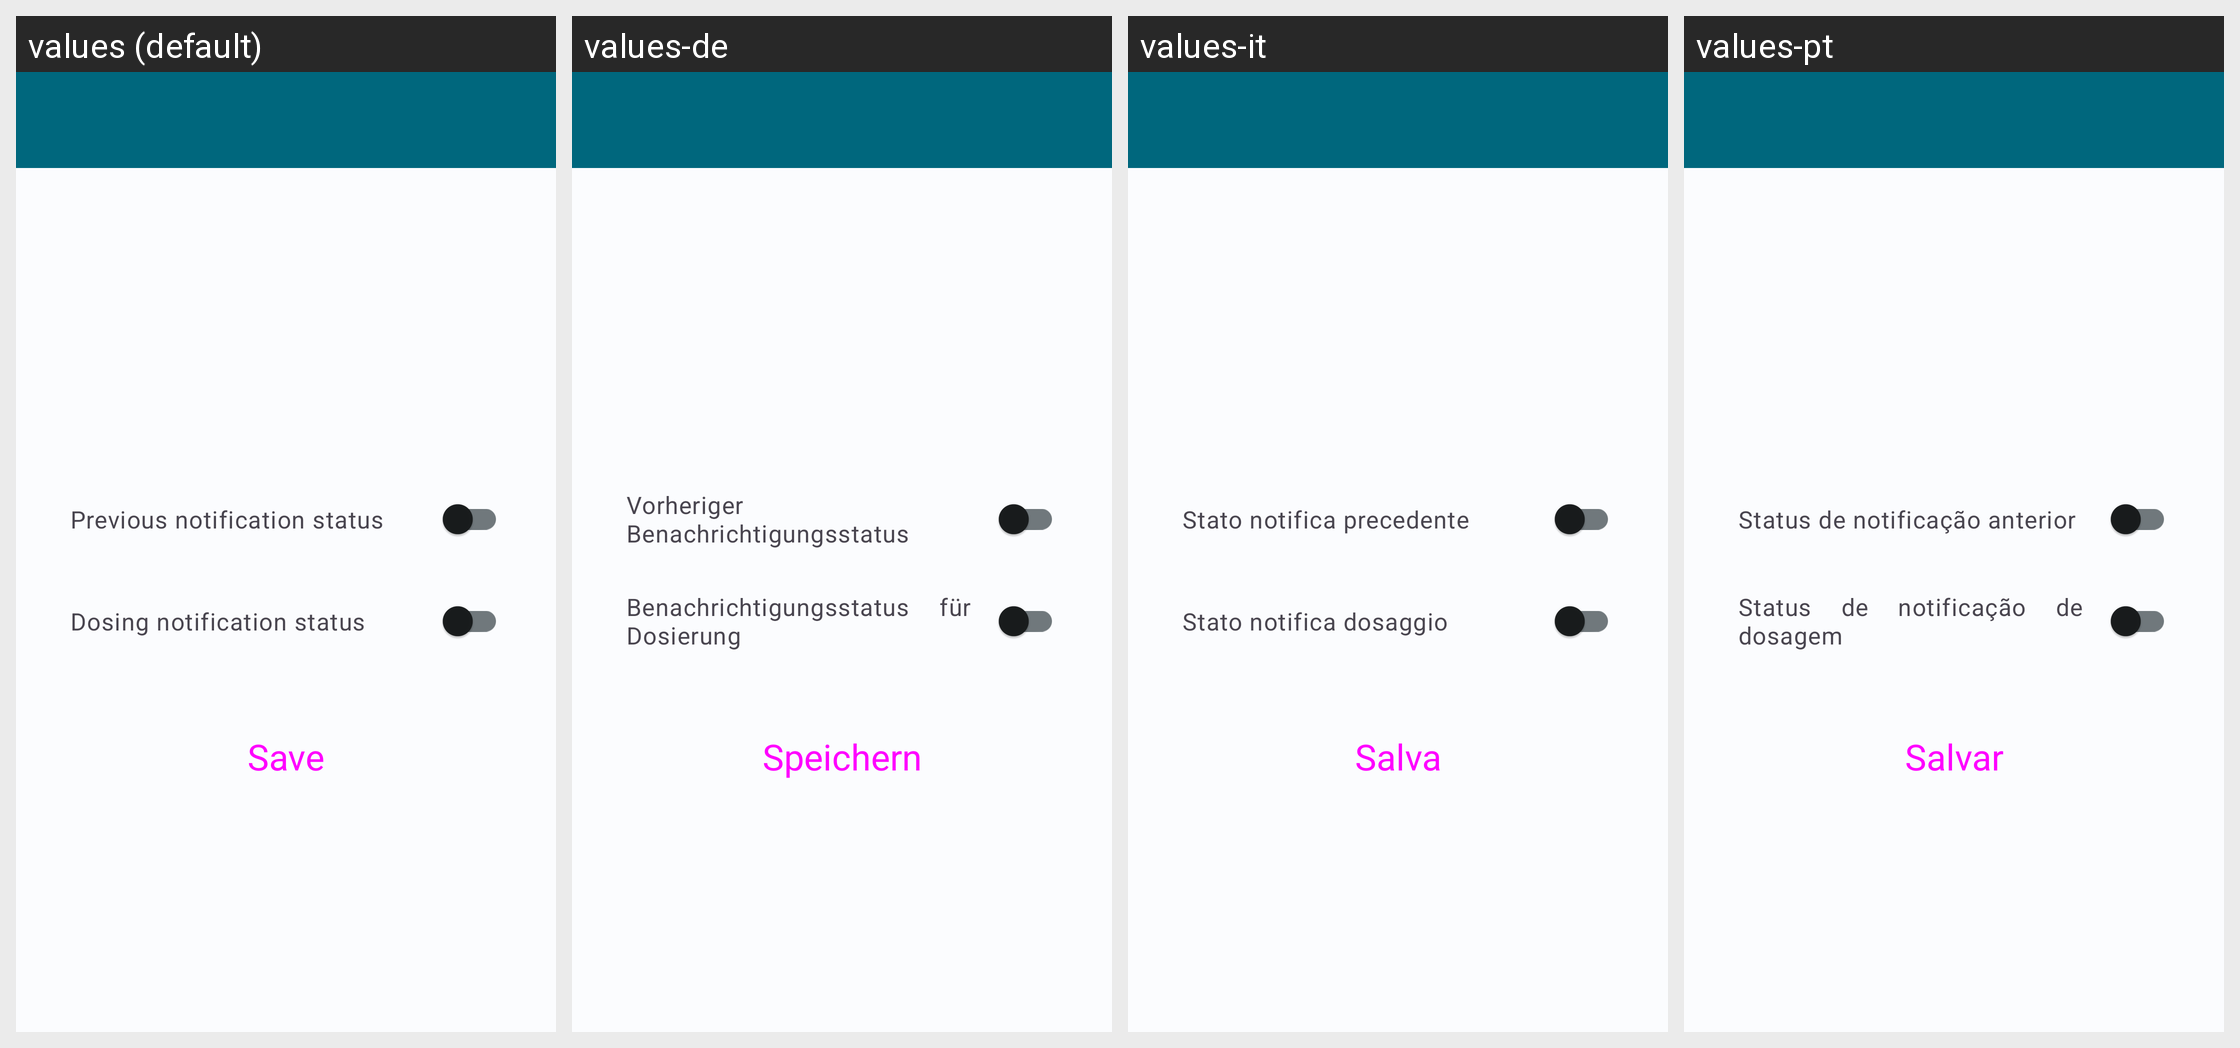

Strings drawn on this Android screen and how each of the app's shown locales translates them:
Android screen res/layout/activity_modify_medicine_notifications.xml rendered under 4 locales, left to right: values (default), values-de, values-it, values-pt. Device: Nexus 5 (rendered at 1080×1920; each locale shown at half size, 540×960, under a caption strip naming it); theme Theme.HealthTrackR.
Other locales in the repository, not shown: values-da, values-es, values-fr, values-ru, values-sv.
Strings drawn on this screen, with the default value and each locale's value (text and hints the layout hard-codes, and strings that could not be matched under every locale, appear in the picture but are not listed):

medicines_previous_notification_status
  values: Previous notification status
  values-de: Vorheriger Benachrichtigungsstatus
  values-it: Stato notifica precedente
  values-pt: Status de notificação anterior

medicines_dosing_notification_status
  values: Dosing notification status
  values-de: Benachrichtigungsstatus für Dosierung
  values-it: Stato notifica dosaggio
  values-pt: Status de notificação de dosagem

button_save
  values: Save
  values-de: Speichern
  values-it: Salva
  values-pt: Salvar
